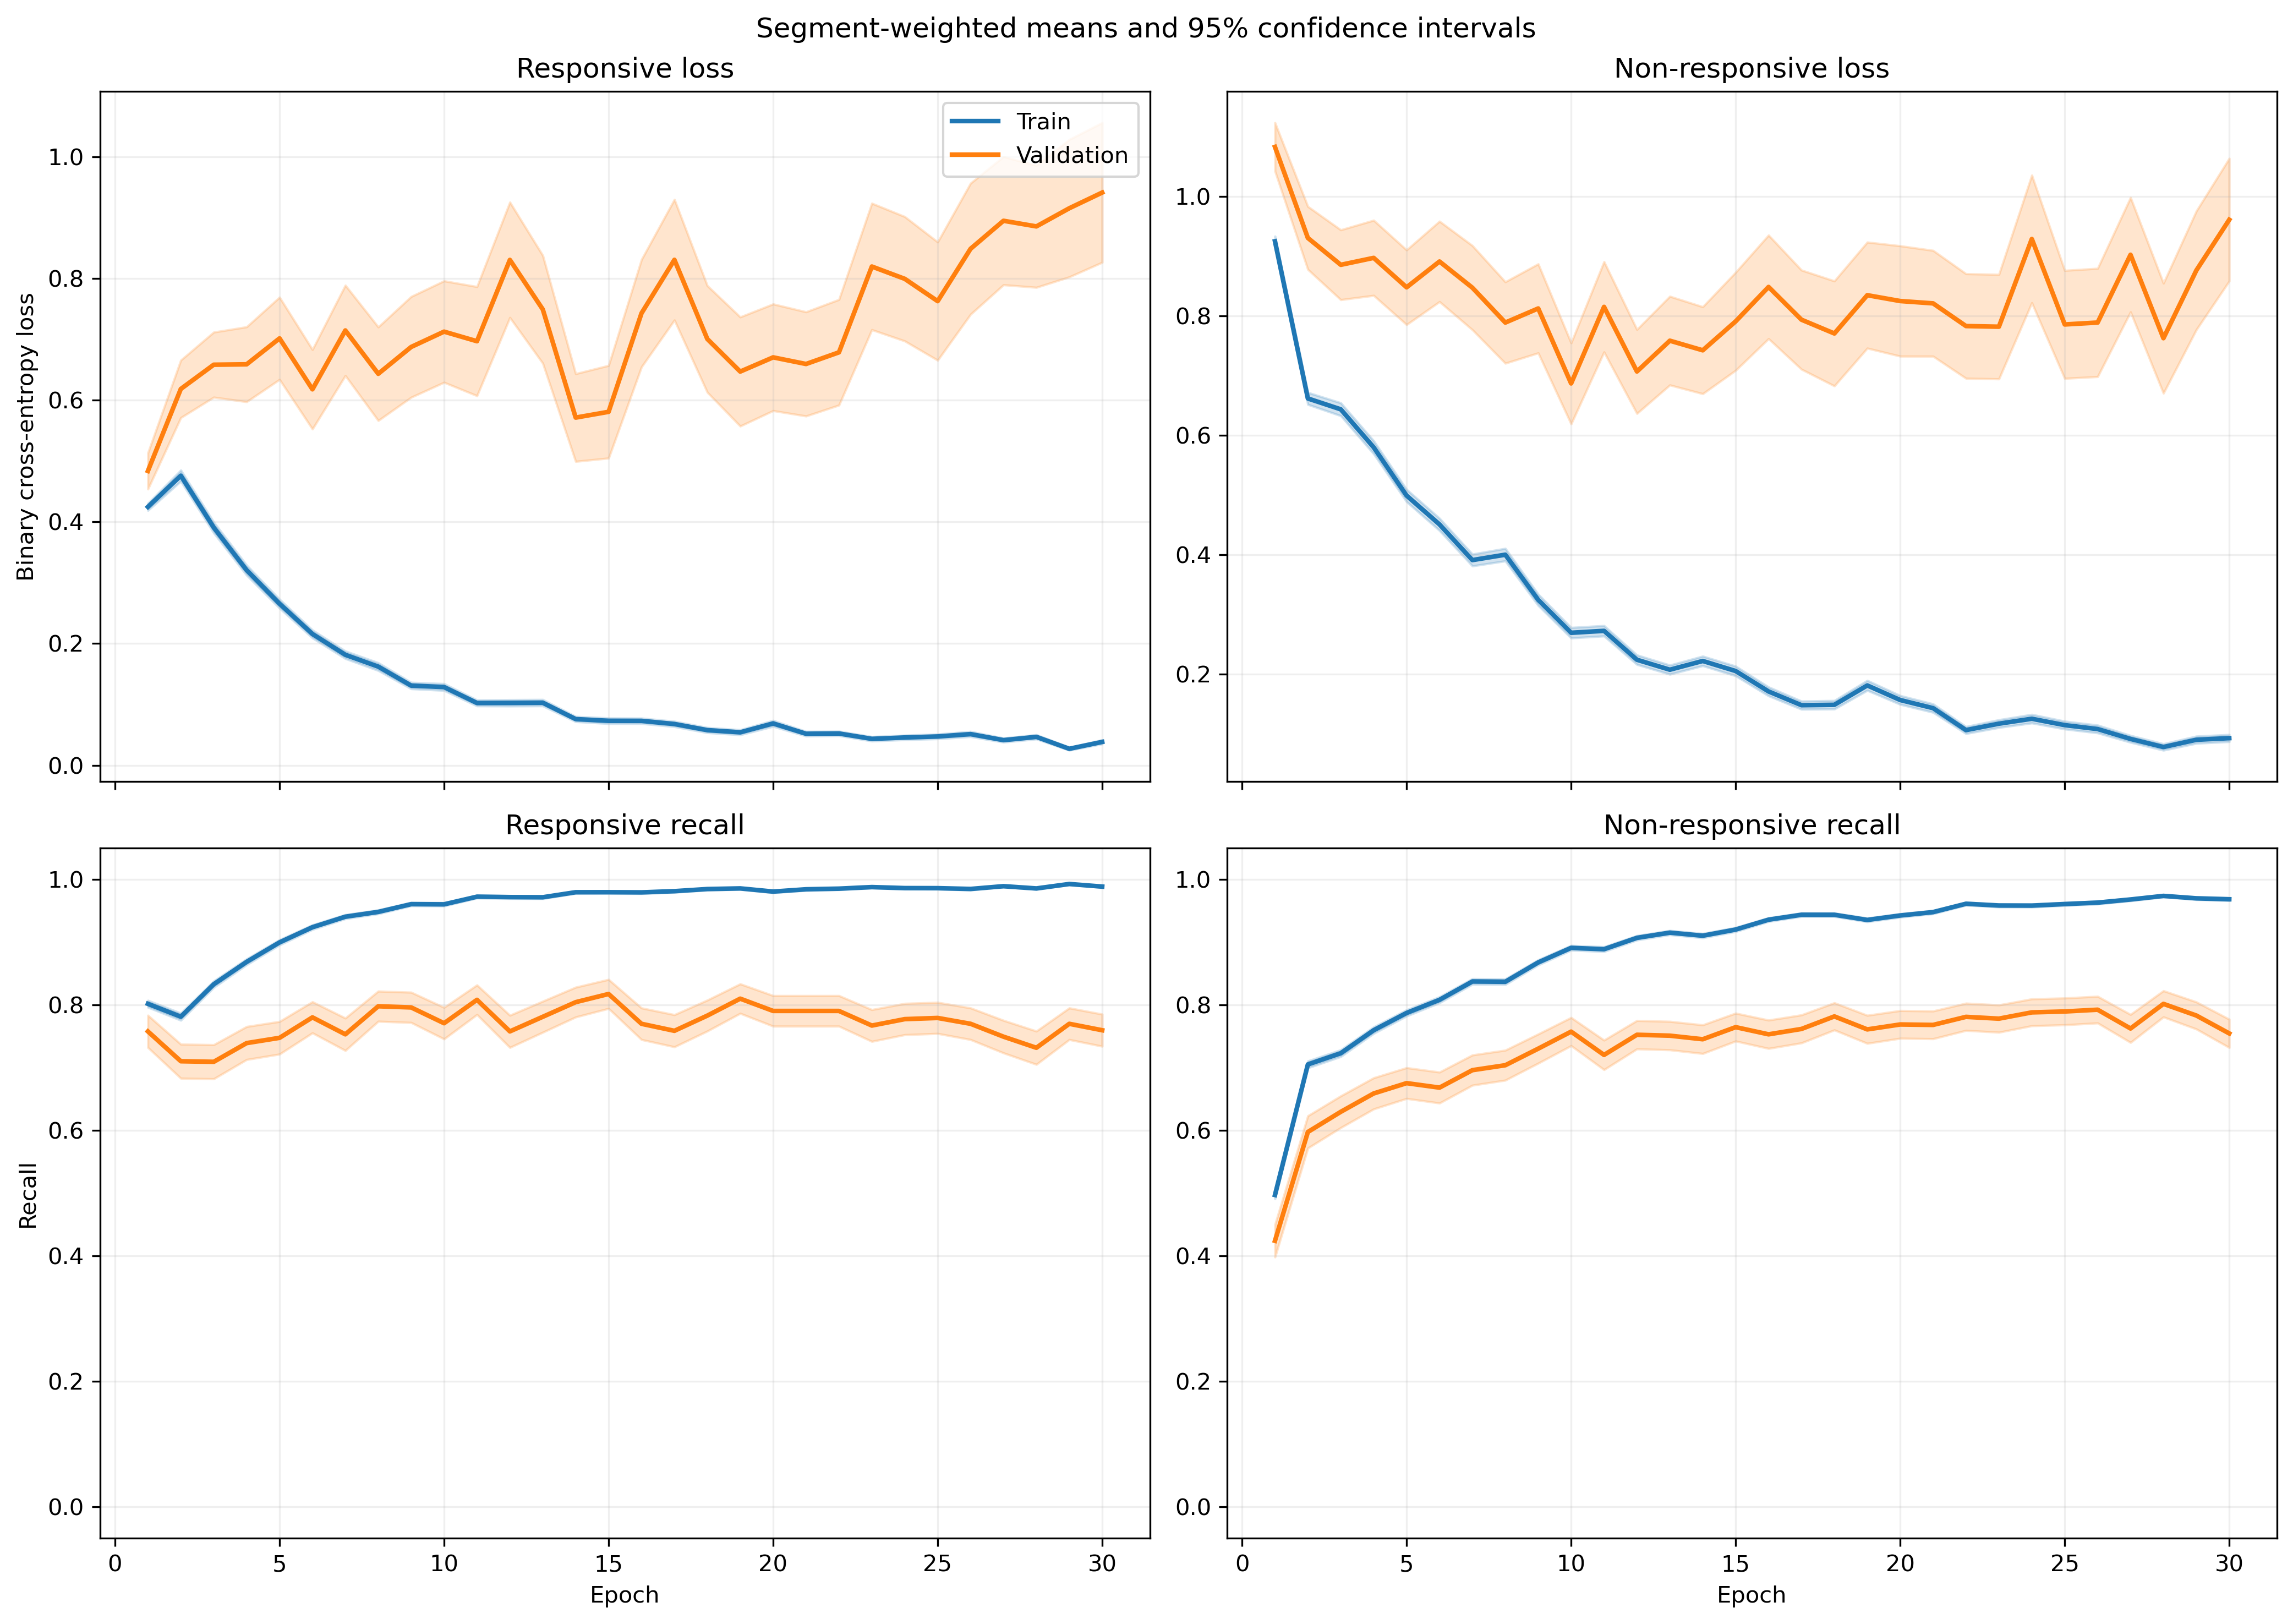

The data file committed next to this chart (first rows):
fold, epoch, split, r_loss, r_loss_count, r_loss_sum, r_loss_sum_sq, r_recall, r_recall_count, r_recall_sum, r_recall_sum_sq, nr_loss, nr_loss_count, nr_loss_sum, nr_loss_sum_sq, nr_recall, nr_recall_count, nr_recall_sum, nr_recall_sum_sq
1, 1, train, 0.4654, 1063, 494.7, 483.1, 0.7705, 1063, 819.0, 819.0, 0.8674, 1401, 1215, 1829, 0.5567, 1401, 780.0, 780.0
1, 1, validation, 0.1096, 10, 1.096, 0.1764, 1.0, 10, 10.0, 10.0, , 0, 0.0, 0.0, , 0, 0.0, 0.0
1, 2, train, 0.6173, 1063, 656.1, 1041, 0.7008, 1063, 745.0, 745.0, 0.4906, 1401, 687.3, 1086, 0.7909, 1401, 1108, 1108
1, 2, validation, 0.2251, 10, 2.251, 1.605, 0.9, 10, 9.0, 9.0, , 0, 0.0, 0.0, , 0, 0.0, 0.0
1, 3, train, 0.3163, 1063, 336.2, 352.3, 0.8561, 1063, 910.0, 910.0, 0.6942, 1401, 972.6, 1743, 0.7145, 1401, 1001, 1001
1, 3, validation, 0.0437, 10, 0.437, 0.03572, 1.0, 10, 10.0, 10.0, , 0, 0.0, 0.0, , 0, 0.0, 0.0
1, 4, train, 0.2752, 1063, 292.5, 292.6, 0.8852, 1063, 941.0, 941.0, 0.547, 1401, 766.3, 1336, 0.7787, 1401, 1091, 1091
1, 4, validation, 0.08345, 10, 0.8345, 0.1945, 1.0, 10, 10.0, 10.0, , 0, 0.0, 0.0, , 0, 0.0, 0.0
1, 5, train, 0.2529, 1063, 268.8, 315.2, 0.9078, 1063, 965.0, 965.0, 0.4405, 1401, 617.2, 1111, 0.808, 1401, 1132, 1132
1, 5, validation, 0.1187, 10, 1.187, 0.7577, 0.9, 10, 9.0, 9.0, , 0, 0.0, 0.0, , 0, 0.0, 0.0
1, 6, train, 0.2896, 1063, 307.9, 514.3, 0.8946, 1063, 951.0, 951.0, 0.3054, 1401, 427.9, 854.9, 0.8729, 1401, 1223, 1223
1, 6, validation, 0.1094, 10, 1.094, 0.5444, 0.9, 10, 9.0, 9.0, , 0, 0.0, 0.0, , 0, 0.0, 0.0
1, 7, train, 0.1275, 1063, 135.6, 103.2, 0.9746, 1063, 1036, 1036, 0.4004, 1401, 561, 1040, 0.8087, 1401, 1133, 1133
1, 7, validation, 0.0324, 10, 0.324, 0.01985, 1.0, 10, 10.0, 10.0, , 0, 0.0, 0.0, , 0, 0.0, 0.0
1, 8, train, 0.1799, 1063, 191.3, 362.5, 0.9417, 1063, 1001, 1001, 0.3128, 1401, 438.2, 1010, 0.8665, 1401, 1214, 1214
1, 8, validation, 0.01641, 10, 0.1641, 0.00847, 1.0, 10, 10.0, 10.0, , 0, 0.0, 0.0, , 0, 0.0, 0.0
1, 9, train, 0.08328, 1063, 88.53, 81.87, 0.9802, 1063, 1042, 1042, 0.3761, 1401, 526.9, 1140, 0.8308, 1401, 1164, 1164
1, 9, validation, 0.01858, 10, 0.1858, 0.006906, 1.0, 10, 10.0, 10.0, , 0, 0.0, 0.0, , 0, 0.0, 0.0
1, 10, train, 0.1003, 1063, 106.6, 160.8, 0.969, 1063, 1030, 1030, 0.2473, 1401, 346.4, 817.5, 0.8936, 1401, 1252, 1252
1, 10, validation, 0.008565, 10, 0.08565, 0.001397, 1.0, 10, 10.0, 10.0, , 0, 0.0, 0.0, , 0, 0.0, 0.0
1, 11, train, 0.1317, 1063, 140, 95.68, 0.9718, 1063, 1033, 1033, 0.416, 1401, 582.8, 1022, 0.8116, 1401, 1137, 1137
1, 11, validation, 0.02033, 10, 0.2033, 0.01137, 1.0, 10, 10.0, 10.0, , 0, 0.0, 0.0, , 0, 0.0, 0.0
1, 12, train, 0.09631, 1063, 102.4, 191.2, 0.9746, 1063, 1036, 1036, 0.1888, 1401, 264.5, 504.9, 0.9158, 1401, 1283, 1283
1, 12, validation, 0.01956, 10, 0.1956, 0.0102, 1.0, 10, 10.0, 10.0, , 0, 0.0, 0.0, , 0, 0.0, 0.0
1, 13, train, 0.09655, 1063, 102.6, 156.5, 0.9755, 1063, 1037, 1037, 0.1503, 1401, 210.5, 444.1, 0.9408, 1401, 1318, 1318
1, 13, validation, 0.01517, 10, 0.1517, 0.004827, 1.0, 10, 10.0, 10.0, , 0, 0.0, 0.0, , 0, 0.0, 0.0
1, 14, train, 0.05514, 1063, 58.61, 93.3, 0.9878, 1063, 1050, 1050, 0.2242, 1401, 314.1, 723.8, 0.9151, 1401, 1282, 1282
1, 14, validation, 0.009896, 10, 0.09896, 0.002676, 1.0, 10, 10.0, 10.0, , 0, 0.0, 0.0, , 0, 0.0, 0.0
1, 15, train, 0.1048, 1063, 111.4, 244.6, 0.9671, 1063, 1028, 1028, 0.1283, 1401, 179.7, 487, 0.9522, 1401, 1334, 1334
1, 15, validation, 0.004979, 10, 0.04979, 0.0005479, 1.0, 10, 10.0, 10.0, , 0, 0.0, 0.0, , 0, 0.0, 0.0
1, 16, train, 0.09539, 1063, 101.4, 156.4, 0.9727, 1063, 1034, 1034, 0.1185, 1401, 166, 442.8, 0.9572, 1401, 1341, 1341
1, 16, validation, 0.0122, 10, 0.122, 0.00427, 1.0, 10, 10.0, 10.0, , 0, 0.0, 0.0, , 0, 0.0, 0.0
1, 17, train, 0.03513, 1063, 37.34, 89.95, 0.9925, 1063, 1055, 1055, 0.1562, 1401, 218.8, 654.6, 0.9436, 1401, 1322, 1322
1, 17, validation, 0.006669, 10, 0.06669, 0.001751, 1.0, 10, 10.0, 10.0, , 0, 0.0, 0.0, , 0, 0.0, 0.0
1, 18, train, 0.03186, 1063, 33.87, 74.44, 0.9953, 1063, 1058, 1058, 0.2207, 1401, 309.1, 787.5, 0.9129, 1401, 1279, 1279
1, 18, validation, 0.007215, 10, 0.07215, 0.001653, 1.0, 10, 10.0, 10.0, , 0, 0.0, 0.0, , 0, 0.0, 0.0
1, 19, train, 0.08459, 1063, 89.92, 246.4, 0.969, 1063, 1030, 1030, 0.472, 1401, 661.2, 2703, 0.868, 1401, 1216, 1216
1, 19, validation, 0.0423, 10, 0.423, 0.1477, 1.0, 10, 10.0, 10.0, , 0, 0.0, 0.0, , 0, 0.0, 0.0
1, 20, train, 0.02939, 1063, 31.24, 57.13, 0.9981, 1063, 1061, 1061, 0.1285, 1401, 180, 387.8, 0.9536, 1401, 1336, 1336
1, 20, validation, 0.00593, 10, 0.0593, 0.0006032, 1.0, 10, 10.0, 10.0, , 0, 0.0, 0.0, , 0, 0.0, 0.0
1, 21, train, 0.03486, 1063, 37.05, 77.52, 0.9915, 1063, 1054, 1054, 0.1311, 1401, 183.6, 520.9, 0.955, 1401, 1338, 1338
1, 21, validation, 0.002046, 10, 0.02046, 6.86543426127173e-05, 1.0, 10, 10.0, 10.0, , 0, 0.0, 0.0, , 0, 0.0, 0.0
1, 22, train, 0.0331, 1063, 35.19, 85.44, 0.9944, 1063, 1057, 1057, 0.1214, 1401, 170.1, 502.4, 0.9607, 1401, 1346, 1346
1, 22, validation, 0.003169, 10, 0.03169, 0.0002443, 1.0, 10, 10.0, 10.0, , 0, 0.0, 0.0, , 0, 0.0, 0.0
1, 23, train, 0.03285, 1063, 34.92, 89.65, 0.9915, 1063, 1054, 1054, 0.1005, 1401, 140.8, 462.6, 0.97, 1401, 1359, 1359
1, 23, validation, 0.002131, 10, 0.02131, 7.324990974666434e-05, 1.0, 10, 10.0, 10.0, , 0, 0.0, 0.0, , 0, 0.0, 0.0
1, 24, train, 0.07547, 1063, 80.22, 181, 0.9727, 1063, 1034, 1034, 0.226, 1401, 316.6, 1238, 0.9386, 1401, 1315, 1315
1, 24, validation, 0.02014, 10, 0.2014, 0.03374, 1.0, 10, 10.0, 10.0, , 0, 0.0, 0.0, , 0, 0.0, 0.0
1, 25, train, 0.02203, 1063, 23.42, 48.03, 0.9953, 1063, 1058, 1058, 0.1589, 1401, 222.7, 620.2, 0.9472, 1401, 1327, 1327
1, 25, validation, 0.00713, 10, 0.0713, 0.001361, 1.0, 10, 10.0, 10.0, , 0, 0.0, 0.0, , 0, 0.0, 0.0
1, 26, train, 0.03194, 1063, 33.95, 88.3, 0.9925, 1063, 1055, 1055, 0.1071, 1401, 150.1, 508.3, 0.9672, 1401, 1355, 1355
1, 26, validation, 0.002217, 10, 0.02217, 0.0001681, 1.0, 10, 10.0, 10.0, , 0, 0.0, 0.0, , 0, 0.0, 0.0
1, 27, train, 0.03585, 1063, 38.11, 65.07, 0.9915, 1063, 1054, 1054, 0.05793, 1401, 81.16, 226.4, 0.985, 1401, 1380, 1380
1, 27, validation, 0.007006, 10, 0.07006, 0.001296, 1.0, 10, 10.0, 10.0, , 0, 0.0, 0.0, , 0, 0.0, 0.0
1, 28, train, 0.02605, 1063, 27.69, 33.98, 0.9944, 1063, 1057, 1057, 0.05818, 1401, 81.5, 234.6, 0.9836, 1401, 1378, 1378
1, 28, validation, 0.002415, 10, 0.02415, 0.0001015, 1.0, 10, 10.0, 10.0, , 0, 0.0, 0.0, , 0, 0.0, 0.0
1, 29, train, 0.01259, 1063, 13.39, 41.68, 0.9981, 1063, 1061, 1061, 0.1666, 1401, 233.4, 810.5, 0.9515, 1401, 1333, 1333
1, 29, validation, 0.004966, 10, 0.04966, 0.0005864, 1.0, 10, 10.0, 10.0, , 0, 0.0, 0.0, , 0, 0.0, 0.0
1, 30, train, 0.068, 1063, 72.28, 177, 0.9793, 1063, 1041, 1041, 0.06286, 1401, 88.06, 233.8, 0.9772, 1401, 1369, 1369
1, 30, validation, 0.02147, 10, 0.2147, 0.01277, 1.0, 10, 10.0, 10.0, , 0, 0.0, 0.0, , 0, 0.0, 0.0
... 1,140 more rows
